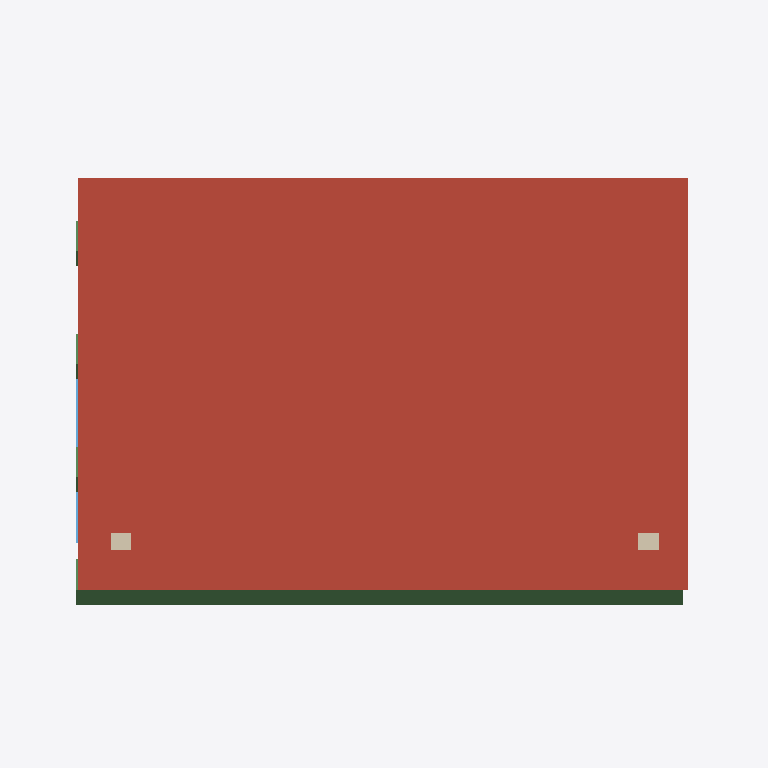
Plan cut of the same IFC building model at storey 'Nivel 1' (level 2.50 m, cut at 3.90 m), seen from above with north up, elements coloured by IFC class: 8 beams (green), 1 roof (red-brown), 1 wall (beige), 1 window (light blue). Cut surfaces are drawn darker.
Extent 3.5 m × 2.4 m × 4.6 m (x, y, z). Storeys (3): Nivel 0 at 0.00 m; Nivel 1 at 2.50 m; cubierta at 2.80 m. Elements (50): 20 IfcBeam, 16 IfcSlab, 8 IfcWallStandardCase, 2 IfcColumn, 2 IfcRoof, 2 IfcWindow.

HEADER;
FILE_DESCRIPTION(('ViewDefinition [CoordinationView_V2.0, QuantityTakeOffAddOnView]'),'2;1');
FILE_NAME('0001','2023-02-24T12:49:17',(''),(''),'ODA IFC SDK 22.8','22.1.30.34 - Exporter 22.1.30.34 - IU alternativa 22.1.30.34','');
FILE_SCHEMA(('IFC2X3'));
ENDSEC;
DATA;
#93=IFCPROJECT('2ULo2GEMz6Xw$dJWdUlaC$',#20,'0001',$,$,'Nombre de proyecto','Estado de proyecto',(#88),#85);
#130=IFCSITE('2ULo2GEMz6Xw$dJWdUlaCz',#20,'Superficie:391746',$,$,#129,#127,$,.ELEMENT.,$,$,$,$,$);
#95=IFCBUILDING('2ULo2GEMz6Xw$dJWdUlaC_',#20,'',$,$,#16,$,'',.ELEMENT.,$,$,$);
#98=IFCBUILDINGSTOREY('2ULo2GEMz6Xw$dJWaXGQlM',#20,'Nivel 0',$,'Nivel:Extremo inicial 8 mm',#97,$,'Nivel 0',.ELEMENT.,0.0);
#102=IFCBUILDINGSTOREY('2ULo2GEMz6Xw$dJWaXGRsi',#20,'Nivel 1',$,'Nivel:Extremo inicial 8 mm',#101,$,'Nivel 1',.ELEMENT.,2.4999999999999996);
#106=IFCBUILDINGSTOREY('2ULo2GEMz6Xw$dJWaXHNzR',#20,'cubierta',$,'Nivel:Extremo inicial 8 mm',#105,$,'cubierta',.ELEMENT.,2.8);
#2849=IFCROOF('1PD7HSftrD895jifxTL4tx',#20,'Cubierta básica:ForjadoCubierta Recobriment TablasMaderaQuemada 0.278cm:378375',$,'Cubierta básica:ForjadoCubierta Recobriment TablasMaderaQuemada 0.278cm',#2847,$,'378375',.NOTDEFINED.);
#2971=IFCBEAM('12frPdzXj0eAAwvAMu8Zdj',#20,'Vigueta_madera:Vigueta80x200:382189',$,'Vigueta_madera:Vigueta80x200',#2957,#2970,'382189');
#2572=IFCWALLSTANDARDCASE('3vJYYNp2v35Q6X8POX9j7j',#20,'Muro básico:DW2  muro CLT 20cm:373798',$,'Muro básico:DW2  muro CLT 20cm',#2515,#2571,'373798');
#233=IFCWINDOW('2Weuu5lTbBR8uOm$C$oxWR',#20,'Ventana simple fija-Ejemplar:PRT 90 x 130cm Madera:323590',$,'Ventana simple fija-Ejemplar:PRT 90 x 130cm Madera',#9536,#229,'323590',1.3000000000000007,0.9000000000000028);
#3101=IFCBEAM('12frPdzXj0eAAwvAMu8ZY7',#20,'Vigueta_madera:Vigueta80x200:382343',$,'Vigueta_madera:Vigueta80x200',#3087,#3100,'382343');
#3217=IFCBEAM('12frPdzXj0eAAwvAMu8ZYQ',#20,'Vigueta_madera:Vigueta80x200:382362',$,'Vigueta_madera:Vigueta80x200',#3203,#3216,'382362');
#3333=IFCBEAM('12frPdzXj0eAAwvAMu8ZYj',#20,'Vigueta_madera:Vigueta80x200:382381',$,'Vigueta_madera:Vigueta80x200',#3319,#3332,'382381');
#3043=IFCBEAM('12frPdzXj0eAAwvAMu8Zdl',#20,'Vigueta_madera:Vigueta80x200:382191',$,'Vigueta_madera:Vigueta80x200',#3029,#3042,'382191');
#3159=IFCBEAM('12frPdzXj0eAAwvAMu8ZY9',#20,'Vigueta_madera:Vigueta80x200:382345',$,'Vigueta_madera:Vigueta80x200',#3145,#3158,'382345');
#3275=IFCBEAM('12frPdzXj0eAAwvAMu8ZYS',#20,'Vigueta_madera:Vigueta80x200:382364',$,'Vigueta_madera:Vigueta80x200',#3261,#3274,'382364');
#3391=IFCBEAM('12frPdzXj0eAAwvAMu8ZYl',#20,'Vigueta_madera:Vigueta80x200:382383',$,'Vigueta_madera:Vigueta80x200',#3377,#3390,'382383');
ENDSEC;